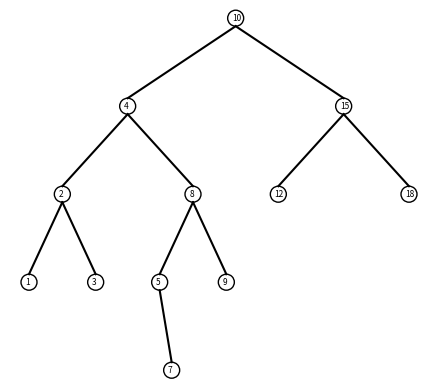
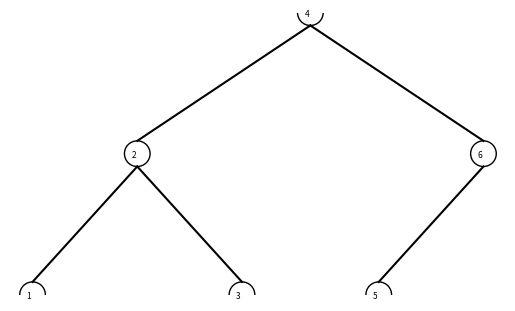

These charts were generated, in order, by the following Python code:
# -*- coding: utf-8 -*-
"""
Created on Thu Mar  7 21:07:47 2019

[redacted]
"""


import matplotlib.pyplot as plt

class BST(object):
    # Constructor
    def __init__(self, item, left=None, right=None):  
        self.item = item
        self.left = left 
        self.right = right      
        
def Insert(T,newItem):
    if T == None:
        T =  BST(newItem)
    elif T.item > newItem:
        T.left = Insert(T.left,newItem)
    else:
        T.right = Insert(T.right,newItem)
    return T
         
def InOrder(T):
    # Prints items in BST in ascending order
    if T is not None:
        InOrder(T.left)
        print(T.item,end = ' ')
        InOrder(T.right)
  
def InOrderD(T,space):
    # Prints items and structure of BST
    if T is not None:
        InOrderD(T.right,space+'   ')
        print(space,T.item)
        InOrderD(T.left,space+'   ')
def draw_BinaryTree(ax,x,y,s,w,T):#x,y coordinates, then a scaler s for the whole tree and w for the width of it, T being th BST
    if T is not None:
        c= plt.Circle([x,y], 1.5, color='k', fill=False)#uses matplotlib circle function to draw a circle for each node
        ax.add_artist(c)#adds the circle into the figure
        ax.text(x-.7, y-.5, T.item, size=6) #prints the valute of the current node
        if T.left is not None:#prints the left side of the tree
            xL=[x,x-(s*s)]
            yL=[y-1.5,y-w]
            ax.plot(xL,yL,color='k')
            
            draw_BinaryTree(ax,x-(s*s),y-w-1.5,s-1,w,T.left)
        if T.right is not None:#prints the right side of the tree
            xR = [x,x+(s*s)]
            yR = [y-1.5,y-w]
            ax.plot(xR,yR, color='k')
            draw_BinaryTree(ax,x+(s*s),y-w-1.5,s-1,w,T.right) 
            
def IterSearch(T,k):
    while T is not None:
        if k == T.item:## if the current node of the tree is k return current node T
            return T
        elif k > T.item:#checks if k is greater than current node item if it is continues to the right of the tree
            T = T.right
        else:#if all other checks fail it will defualt to looking in the left tree
            T = T.left
    print('Could not find k inside the list, inserting k into list')
    T = Insert(T,k)# doesnt actually insert into the main list 
    return T

def insertBBT(B):
    if len(B) != 0:#checks the length of the B list if its 0 it returns
        pivot = len(B)//2#The mid point of the list evertime used for inserting at every recusive call
        temp = BST(B[pivot])#creates the binary tree with the root being pivot 
        temp.right = insertBBT(B[pivot+1:])#call to insert to the right of the binary tree
        temp.left = insertBBT(B[:pivot])#call to insert to the left of the Binary tree
        
        return temp #returns the completed tree
    
def extractor(T,List):
    if T is not None:
        extractor(T.left,List)### traverses all the way to the left side of the tree(smalles varible)
        List.append(T.item) #adds the current node item into the list
        extractor(T.right,List)### starts to traverse the right side of the tree then adds on the the list
        
def printAtDepth(T,d):
    if T is not None:
        if d == 0:# prints the items at depth d
            print(T.item)
        else:
            printAtDepth(T.left,d-1)#goes to the left subtree to print items at depth d 
            printAtDepth(T.right,d-1)#goes to the right subtree to print items at depth d 
# Code to test the functions above
  

T = None
A = [10,4,15,2,8,1,3,5,9,7,12,18]
for a in A:
    T = Insert(T,a)   
#####################################
print('------------------------------------------')
print("Question 1")
#1)
print("Printing Binary Tree...")
fig, ax = plt.subplots()    
draw_BinaryTree(ax,0,0,4.5,15,T) 
ax.set_aspect(1.0)
ax.axis('off')
plt.show()

######################################
print('------------------------------------------')
print("Question 2")
#2) Iterative search
s= 15 ## change to find desired value
x = IterSearch(T,s).item
msg = 'Looking for ' + repr(s) + ': ' + repr(x)
print(msg)

#####################################
print('------------------------------------------')
print("Question 3")
#3) Build a balanced  binary tree with sorted list
B = [1,2,3,4,5,6]
T2 = insertBBT(B)
print("Printing Binary Tree...")
fig, ax = plt.subplots()    
draw_BinaryTree(ax,0,0,4.5,15,T2) #DONT FORGET TO USE DRAG TO TO LOOK AT WHOLE FIGURE
ax.set_aspect(1.0)
ax.axis('off')
plt.show()

#####################################
print('------------------------------------------')
print("Question 4")
#4)Extract elements of BST into a sorted list
emptyList = []
extractor(T,emptyList)
print(emptyList)

####################################
print('------------------------------------------')
print("Question 5")
#5)Print depths
depth = 2 ##choose which depth to print out
msg2 = 'Keys at depth ' + repr(depth) + ': '
print(msg2)
printAtDepth(T,depth)




